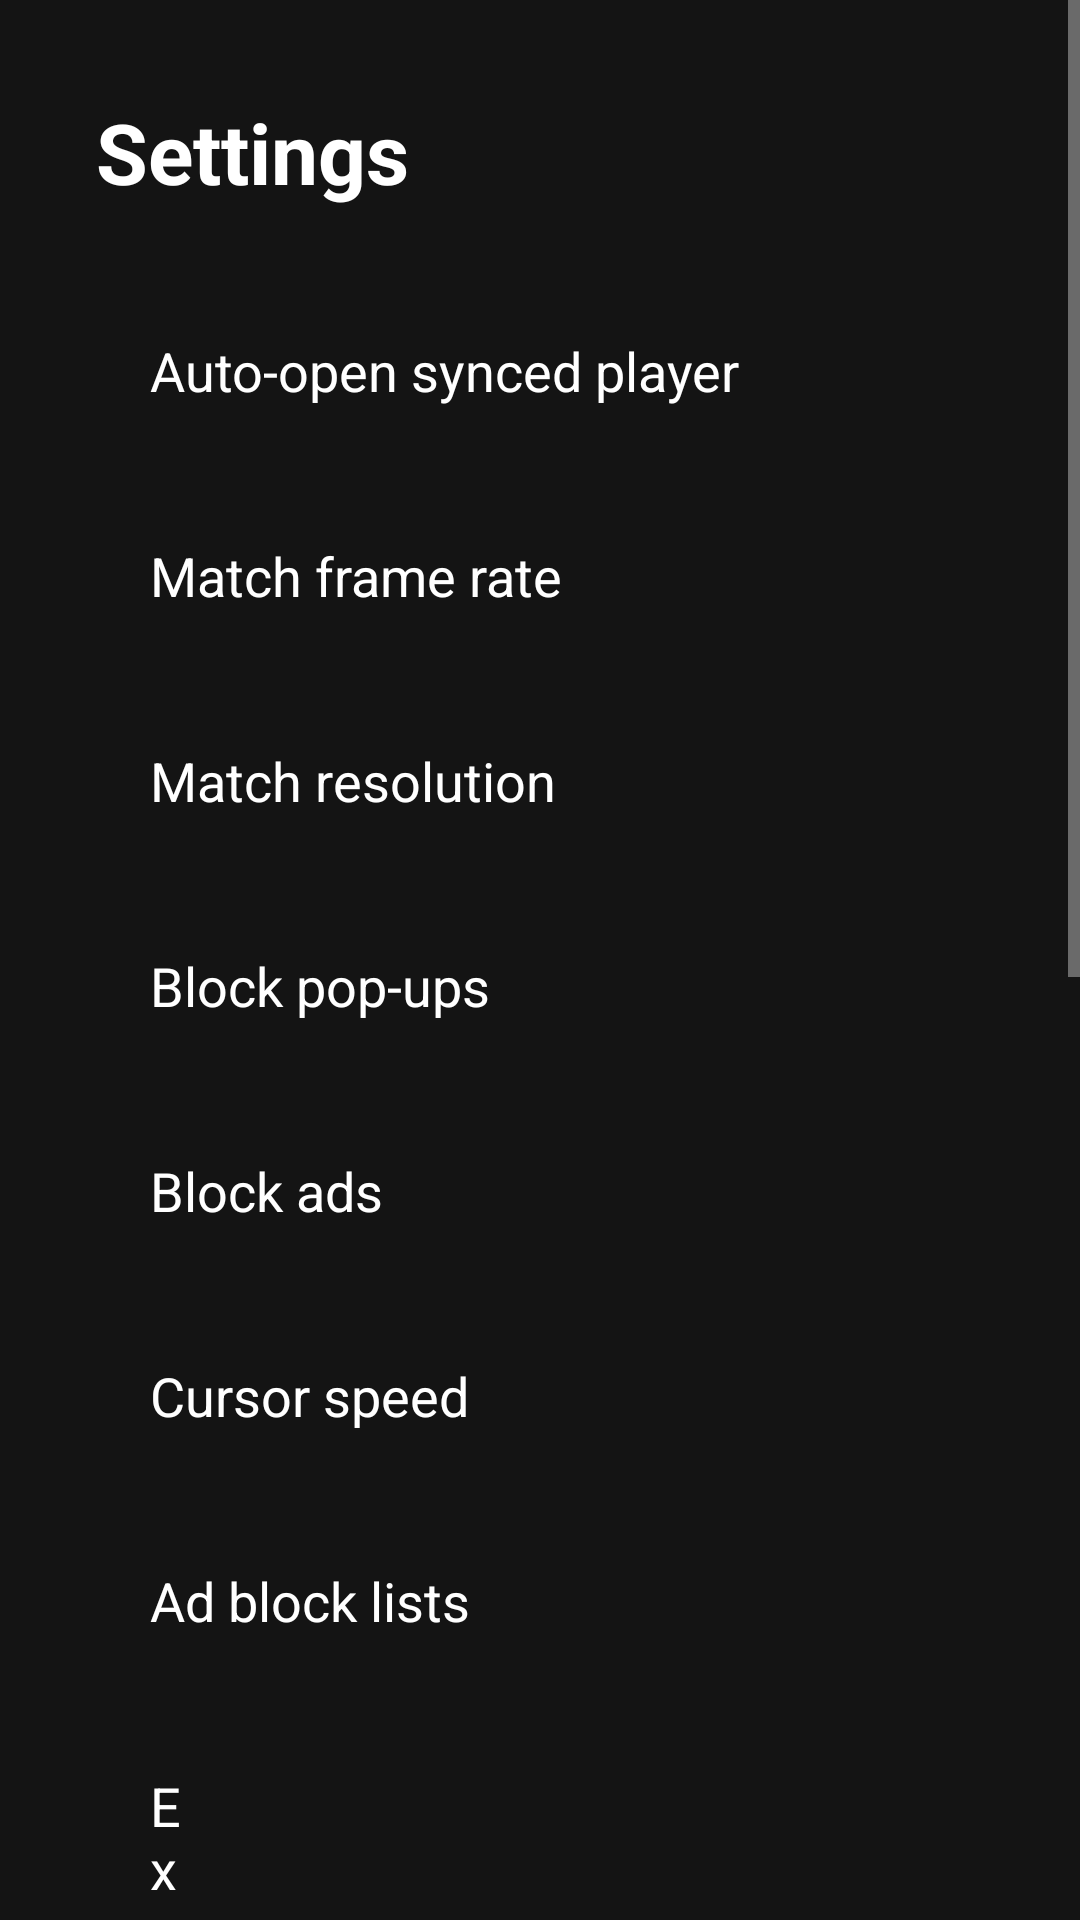

Layout XML and referenced resources for this Android screen:
<!-- AndroidManifest.xml: application theme Theme.Mrowser -->
<!-- res/layout/settings_view.xml -->
<?xml version="1.0" encoding="utf-8"?>
<ScrollView xmlns:android="http://schemas.android.com/apk/res/android"
    android:layout_width="match_parent"
    android:layout_height="match_parent"
    android:background="@color/surface"
    android:fillViewport="true">

    <LinearLayout
        android:layout_width="match_parent"
        android:layout_height="wrap_content"
        android:orientation="vertical"
        android:padding="32dp">

        <TextView
            android:layout_width="match_parent"
            android:layout_height="wrap_content"
            android:paddingBottom="24dp"
            android:text="@string/settings"
            android:textColor="@color/on_surface"
            android:textSize="28sp"
            android:textStyle="bold" />

        <LinearLayout
            android:id="@+id/settingsAutoOpenRow"
            android:layout_width="match_parent"
            android:layout_height="wrap_content"
            android:layout_marginBottom="8dp"
            android:orientation="horizontal"
            android:gravity="center_vertical"
            android:background="@drawable/focus_ring"
            android:padding="18dp"
            android:focusable="true">

            <TextView
                android:layout_width="0dp"
                android:layout_height="wrap_content"
                android:layout_weight="1"
                android:text="@string/auto_open_title"
                android:textColor="@color/on_surface"
                android:textSize="18sp" />

            <TextView
                android:id="@+id/settingsAutoOpenValue"
                android:layout_width="wrap_content"
                android:layout_height="wrap_content"
                android:textColor="@color/accent"
                android:textSize="18sp" />
        </LinearLayout>

        <LinearLayout
            android:id="@+id/settingsFrameRateRow"
            android:layout_width="match_parent"
            android:layout_height="wrap_content"
            android:layout_marginBottom="8dp"
            android:orientation="horizontal"
            android:gravity="center_vertical"
            android:background="@drawable/focus_ring"
            android:padding="18dp"
            android:focusable="true">

            <TextView
                android:layout_width="0dp"
                android:layout_height="wrap_content"
                android:layout_weight="1"
                android:text="@string/match_frame_rate_title"
                android:textColor="@color/on_surface"
                android:textSize="18sp" />

            <TextView
                android:id="@+id/settingsFrameRateValue"
                android:layout_width="wrap_content"
                android:layout_height="wrap_content"
                android:textColor="@color/accent"
                android:textSize="18sp" />
        </LinearLayout>

        <LinearLayout
            android:id="@+id/settingsResolutionRow"
            android:layout_width="match_parent"
            android:layout_height="wrap_content"
            android:layout_marginBottom="8dp"
            android:orientation="horizontal"
            android:gravity="center_vertical"
            android:background="@drawable/focus_ring"
            android:padding="18dp"
            android:focusable="true">

            <TextView
                android:layout_width="0dp"
                android:layout_height="wrap_content"
                android:layout_weight="1"
                android:text="@string/match_resolution_title"
                android:textColor="@color/on_surface"
                android:textSize="18sp" />

            <TextView
                android:id="@+id/settingsResolutionValue"
                android:layout_width="wrap_content"
                android:layout_height="wrap_content"
                android:textColor="@color/accent"
                android:textSize="18sp" />
        </LinearLayout>

        <LinearLayout
            android:id="@+id/settingsPopupRow"
            android:layout_width="match_parent"
            android:layout_height="wrap_content"
            android:layout_marginBottom="8dp"
            android:orientation="horizontal"
            android:gravity="center_vertical"
            android:background="@drawable/focus_ring"
            android:padding="18dp"
            android:focusable="true">

            <TextView
                android:layout_width="0dp"
                android:layout_height="wrap_content"
                android:layout_weight="1"
                android:text="@string/block_popups_title"
                android:textColor="@color/on_surface"
                android:textSize="18sp" />

            <TextView
                android:id="@+id/settingsPopupValue"
                android:layout_width="wrap_content"
                android:layout_height="wrap_content"
                android:textColor="@color/accent"
                android:textSize="18sp" />
        </LinearLayout>

        <LinearLayout
            android:id="@+id/settingsAdsRow"
            android:layout_width="match_parent"
            android:layout_height="wrap_content"
            android:layout_marginBottom="8dp"
            android:orientation="horizontal"
            android:gravity="center_vertical"
            android:background="@drawable/focus_ring"
            android:padding="18dp"
            android:focusable="true">

            <TextView
                android:layout_width="0dp"
                android:layout_height="wrap_content"
                android:layout_weight="1"
                android:text="@string/block_ads_title"
                android:textColor="@color/on_surface"
                android:textSize="18sp" />

            <TextView
                android:id="@+id/settingsAdsValue"
                android:layout_width="wrap_content"
                android:layout_height="wrap_content"
                android:textColor="@color/accent"
                android:textSize="18sp" />
        </LinearLayout>

        <LinearLayout
            android:id="@+id/settingsCursorRow"
            android:layout_width="match_parent"
            android:layout_height="wrap_content"
            android:layout_marginBottom="8dp"
            android:orientation="horizontal"
            android:gravity="center_vertical"
            android:background="@drawable/focus_ring"
            android:padding="18dp"
            android:focusable="true">

            <TextView
                android:layout_width="0dp"
                android:layout_height="wrap_content"
                android:layout_weight="1"
                android:text="@string/cursor_speed_title"
                android:textColor="@color/on_surface"
                android:textSize="18sp" />

            <TextView
                android:id="@+id/settingsCursorValue"
                android:layout_width="wrap_content"
                android:layout_height="wrap_content"
                android:textColor="@color/accent"
                android:textSize="18sp" />
        </LinearLayout>

        <LinearLayout
            android:id="@+id/settingsListsRow"
            android:layout_width="match_parent"
            android:layout_height="wrap_content"
            android:layout_marginBottom="8dp"
            android:orientation="horizontal"
            android:gravity="center_vertical"
            android:background="@drawable/focus_ring"
            android:padding="18dp"
            android:focusable="true">

            <TextView
                android:layout_width="0dp"
                android:layout_height="wrap_content"
                android:layout_weight="1"
                android:text="@string/ad_block_lists_title"
                android:textColor="@color/on_surface"
                android:textSize="18sp" />

            <TextView
                android:id="@+id/settingsListsValue"
                android:layout_width="wrap_content"
                android:layout_height="wrap_content"
                android:textColor="@color/accent"
                android:textSize="18sp" />
        </LinearLayout>

        <LinearLayout
            android:id="@+id/settingsExportRow"
            android:layout_width="match_parent"
            android:layout_height="wrap_content"
            android:layout_marginBottom="8dp"
            android:orientation="horizontal"
            android:gravity="center_vertical"
            android:background="@drawable/focus_ring"
            android:padding="18dp"
            android:focusable="true">

            <TextView
                android:layout_width="0dp"
                android:layout_height="wrap_content"
                android:layout_weight="1"
                android:text="@string/export_favorites_title"
                android:textColor="@color/on_surface"
                android:textSize="18sp" />

            <TextView
                android:layout_width="wrap_content"
                android:layout_height="wrap_content"
                android:text="@string/export_favorites_value"
                android:textColor="@color/accent"
                android:textSize="18sp" />
        </LinearLayout>

        <LinearLayout
            android:id="@+id/settingsImportRow"
            android:layout_width="match_parent"
            android:layout_height="wrap_content"
            android:orientation="horizontal"
            android:gravity="center_vertical"
            android:background="@drawable/focus_ring"
            android:padding="18dp"
            android:focusable="true">

            <TextView
                android:layout_width="0dp"
                android:layout_height="wrap_content"
                android:layout_weight="1"
                android:text="@string/import_favorites_title"
                android:textColor="@color/on_surface"
                android:textSize="18sp" />

            <TextView
                android:layout_width="wrap_content"
                android:layout_height="wrap_content"
                android:text="@string/import_favorites_value"
                android:textColor="@color/accent"
                android:textSize="18sp" />
        </LinearLayout>
    </LinearLayout>
</ScrollView>
<!-- resources referenced by this layout -->
<resources>
  <color name="accent">#FFE50914</color>
  <color name="on_surface">#FFFFFFFF</color>
  <color name="surface">#FF141414</color>
  <string name="ad_block_lists_title">Ad block lists</string>
  <string name="auto_open_title">Auto-open synced player</string>
  <string name="block_ads_title">Block ads</string>
  <string name="block_popups_title">Block pop-ups</string>
  <string name="cursor_speed_title">Cursor speed</string>
  <string name="export_favorites_title">Export favorites</string>
  <string name="import_favorites_title">Import favorites</string>
  <string name="match_frame_rate_title">Match frame rate</string>
  <string name="match_resolution_title">Match resolution</string>
  <string name="settings">Settings</string>
  <color name="hint">#FF8C8C8C</color>
  <!-- drawable dialog_background (drawable) -->
  <?xml version="1.0" encoding="utf-8"?>
  <inset xmlns:android="http://schemas.android.com/apk/res/android" android:inset="16dp">
      <shape android:shape="rectangle">
          <corners android:radius="20dp" />
          <solid android:color="@color/dialog_card" />
          <stroke android:width="1dp" android:color="@color/hairline" />
      </shape>
  </inset>
  <style name="Mrowser.DialogTitle" parent="">
          <item name="android:maxLines">1</item>
          <item name="android:scrollHorizontally">true</item>
          <item name="android:textAppearance">@style/TextAppearance.Mrowser.DialogTitle</item>
      </style>
  <color name="text_secondary">#FFB9B3B2</color>
  <style name="Widget.Mrowser.DialogButtonBar" parent="">
          <item name="android:paddingStart">18dp</item>
          <item name="android:paddingEnd">26dp</item>
          <item name="android:paddingTop">10dp</item>
          <item name="android:paddingBottom">20dp</item>
          <item name="android:clipToPadding">false</item>
      </style>
  <style name="Widget.Mrowser.DialogList" parent="@android:style/Widget.Material.ListView">
          <item name="android:listSelector">@drawable/dialog_row_bg</item>
          <item name="android:divider">@drawable/dialog_row_gap</item>
          <item name="android:dividerHeight">4dp</item>
      </style>
  <!-- drawable dialog_row_gap (drawable) -->
  <?xml version="1.0" encoding="utf-8"?>
  <shape xmlns:android="http://schemas.android.com/apk/res/android" android:shape="rectangle">
      <size android:height="4dp" />
      <solid android:color="@color/transparent" />
  </shape>
  <!-- drawable dialog_row_bg (drawable) -->
  <?xml version="1.0" encoding="utf-8"?>
  <selector xmlns:android="http://schemas.android.com/apk/res/android">
      <item android:state_focused="true" android:drawable="@drawable/dialog_row_fill" />
      <item android:state_pressed="true" android:drawable="@drawable/dialog_row_fill" />
      <item android:drawable="@color/transparent" />
  </selector>
  <style name="TextAppearance.Mrowser.DialogItem" parent="@android:style/TextAppearance.Material.Subhead">
          <item name="android:textSize">16sp</item>
          <item name="android:textColor">@color/dialog_item_text</item>
      </style>
  <color name="dialog_card">#F81C1A1A</color>
  <color name="hairline">#14FFFFFF</color>
  <style name="TextAppearance.Mrowser.DialogTitle" parent="@android:style/TextAppearance.Material.Title">
          <item name="android:textSize">21sp</item>
          <item name="android:fontFamily">sans-serif-medium</item>
          <item name="android:textColor">@color/on_surface</item>
      </style>
  <color name="transparent">#00000000</color>
  <color name="row_focused">#FF3A3434</color>
  <color name="row_outline">#80FFFFFF</color>
  <color name="focus_fill">#FFFFFFFF</color>
  <color name="control">#FF2A2626</color>
  <color name="field_focused">#FF322C2C</color>
</resources>
